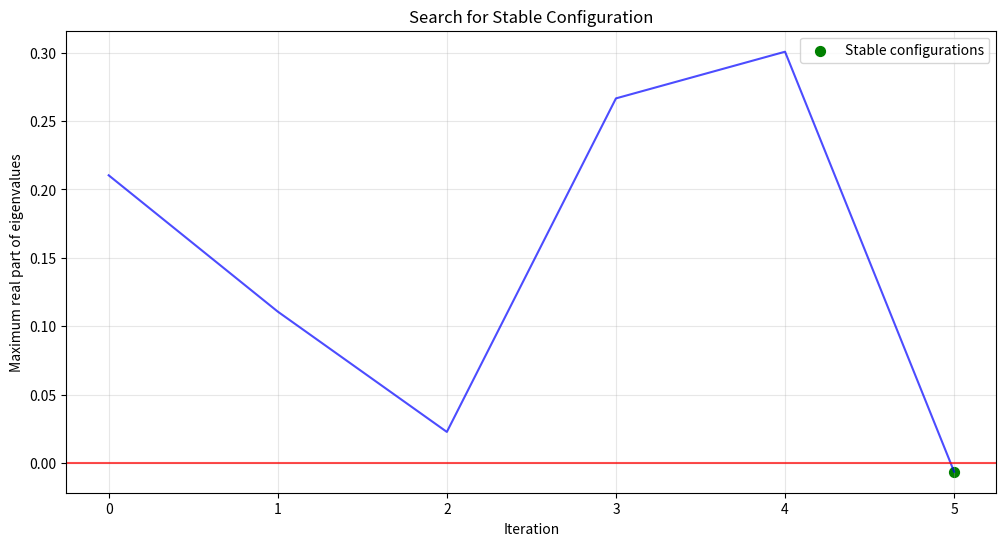
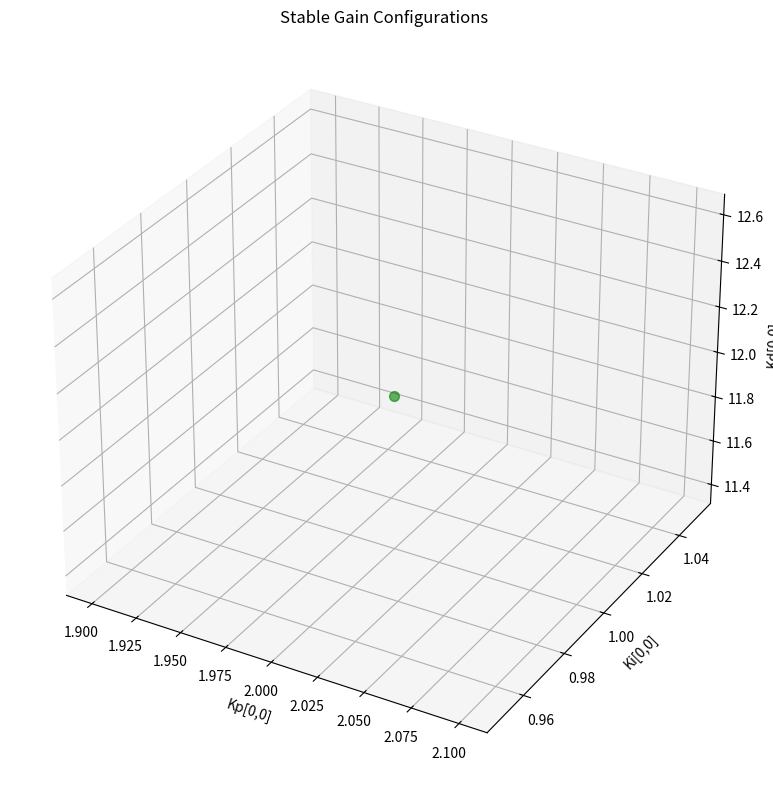

Recreate these plots in Python, in order.
import numpy as np
import matplotlib.pyplot as plt
from mpl_toolkits.mplot3d import Axes3D
import time

def is_stable(A):
    """Check if all eigenvalues have negative real parts."""
    eigenvalues = np.linalg.eigvals(A)
    return np.all(np.real(eigenvalues) < 0)

def construct_system_matrix(M_inv, D, Kp, Ki, Kd):
    """Construct the system matrix A using the gains."""
    A = np.block([
        [np.zeros((3,3)), np.eye(3), np.zeros((3,3))],
        [np.zeros((3,3)), np.zeros((3,3)), np.eye(3)],
        [-M_inv@Ki, -M_inv@Kp, -M_inv@(D+Kd)]
    ])
    return A

def random_gain_matrix(min_val=1, max_val=10):
    """Generate a 3x3 diagonal gain matrix with the same integer on all diagonal elements."""
    # Generate a single random integer
    value = np.random.randint(min_val, max_val+1)
    # Create a diagonal matrix with this same value on all diagonal elements
    return value * np.eye(3)

def generate_stable_gains(M, D, max_iterations=10000, min_val=1, max_val=20):
    """
    Generate random K-gains until a stable system is found.
    
    Parameters:
    -----------
    M : array_like
        Mass matrix
    D : array_like
        Damping matrix
    max_iterations : int
        Maximum number of iterations to try
    min_val : int
        Minimum integer value for gain elements
    max_val : int
        Maximum integer value for gain elements
        
    Returns:
    --------
    tuple
        (Kp, Ki, Kd, eigenvalues, iterations, history)
    """
    M_inv = np.linalg.inv(M)
    
    # Keep track of all attempted gains and their stability
    history = []
    
    for i in range(max_iterations):
        # Generate random diagonal gain matrices
        Kp = random_gain_matrix(min_val, max_val)
        Ki = random_gain_matrix(min_val, max_val)
        Kd = random_gain_matrix(min_val, max_val)
        
        # Construct system matrix
        A = construct_system_matrix(M_inv, D, Kp, Ki, Kd)
        
        # Calculate eigenvalues
        eigenvalues = np.linalg.eigvals(A)
        
        # Check stability
        stable = is_stable(A)
        
        # Store attempt in history
        history.append({
            'Kp': Kp[0,0],  # Just store the value since all diagonal elements are the same
            'Ki': Ki[0,0],
            'Kd': Kd[0,0],
            'max_real': np.max(np.real(eigenvalues)),
            'stable': stable
        })
        
        if stable:
            print(f"Found stable gains after {i+1} iterations!")
            return Kp, Ki, Kd, eigenvalues, i+1, history
    
    print(f"Failed to find stable gains after {max_iterations} iterations.")
    return None, None, None, None, max_iterations, history

def visualize_search(history):
    """Visualize the search process."""
    # Extract data from history
    iterations = len(history)
    max_reals = [entry['max_real'] for entry in history]
    stable_points = [i for i, entry in enumerate(history) if entry['stable']]
    
    # Plot the maximum real part of eigenvalues over iterations
    plt.figure(figsize=(12, 6))
    plt.plot(range(iterations), max_reals, 'b-', alpha=0.7)
    plt.axhline(y=0, color='r', linestyle='-', alpha=0.7)
    
    if stable_points:
        plt.scatter(stable_points, [max_reals[i] for i in stable_points], 
                   color='g', s=50, label='Stable configurations')
    
    plt.xlabel('Iteration')
    plt.ylabel('Maximum real part of eigenvalues')
    plt.title('Search for Stable Configuration')
    plt.grid(True, alpha=0.3)
    plt.legend()
    
    # If stable solutions were found, plot a 3D visualization of gains for stable configurations
    if stable_points:
        stable_entries = [history[i] for i in stable_points]
        
        # Get the gain values (already single values since all diagonal elements are the same)
        kp_vals = [entry['Kp'] for entry in stable_entries]
        ki_vals = [entry['Ki'] for entry in stable_entries]
        kd_vals = [entry['Kd'] for entry in stable_entries]
        
        # Create 3D plot
        fig = plt.figure(figsize=(10, 8))
        ax = fig.add_subplot(111, projection='3d')
        
        ax.scatter(kp_vals, ki_vals, kd_vals, c='g', marker='o', s=50, alpha=0.6)
        
        ax.set_xlabel('Kp[0,0]')
        ax.set_ylabel('Ki[0,0]')
        ax.set_zlabel('Kd[0,0]')
        ax.set_title('Stable Gain Configurations')
    
    plt.tight_layout()
    plt.show()

# Example usage
if __name__ == "__main__":
    # System parameters
    D = np.array([[0.66, 0.0, 0.0], [0.0, 1.3, 2.8], [0.0, 0.0, 1.9]])
    M = np.array([[16.0, 0.0, 0.0], [0.0, 24.0, 0.53], [0.0, 0.53, 2.8]])
    
    # Set random seed for reproducibility
    np.random.seed(42)
    
    print("Searching for stable gains...")
    start_time = time.time()
    
    # Run the algorithm
    Kp, Ki, Kd, eigenvalues, iterations, history = generate_stable_gains(M, D)
    
    end_time = time.time()
    
    if Kp is not None:
        print(f"\nStable configuration found in {end_time - start_time:.2f} seconds after {iterations} iterations.")
        print("\nStable Gains:")
        print("Kp =")
        print(Kp)
        print("\nKi =")
        print(Ki)
        print("\nKd =")
        print(Kd)
        
        print("\nEigenvalues:")
        for i, eig in enumerate(eigenvalues):
            print(f"λ{i+1} = {eig:.4f}")
        
        # Visualize the search process
        visualize_search(history)
    else:
        print("No stable configuration found within the iteration limit.")
        
        # Visualize the search process anyway
        visualize_search(history)